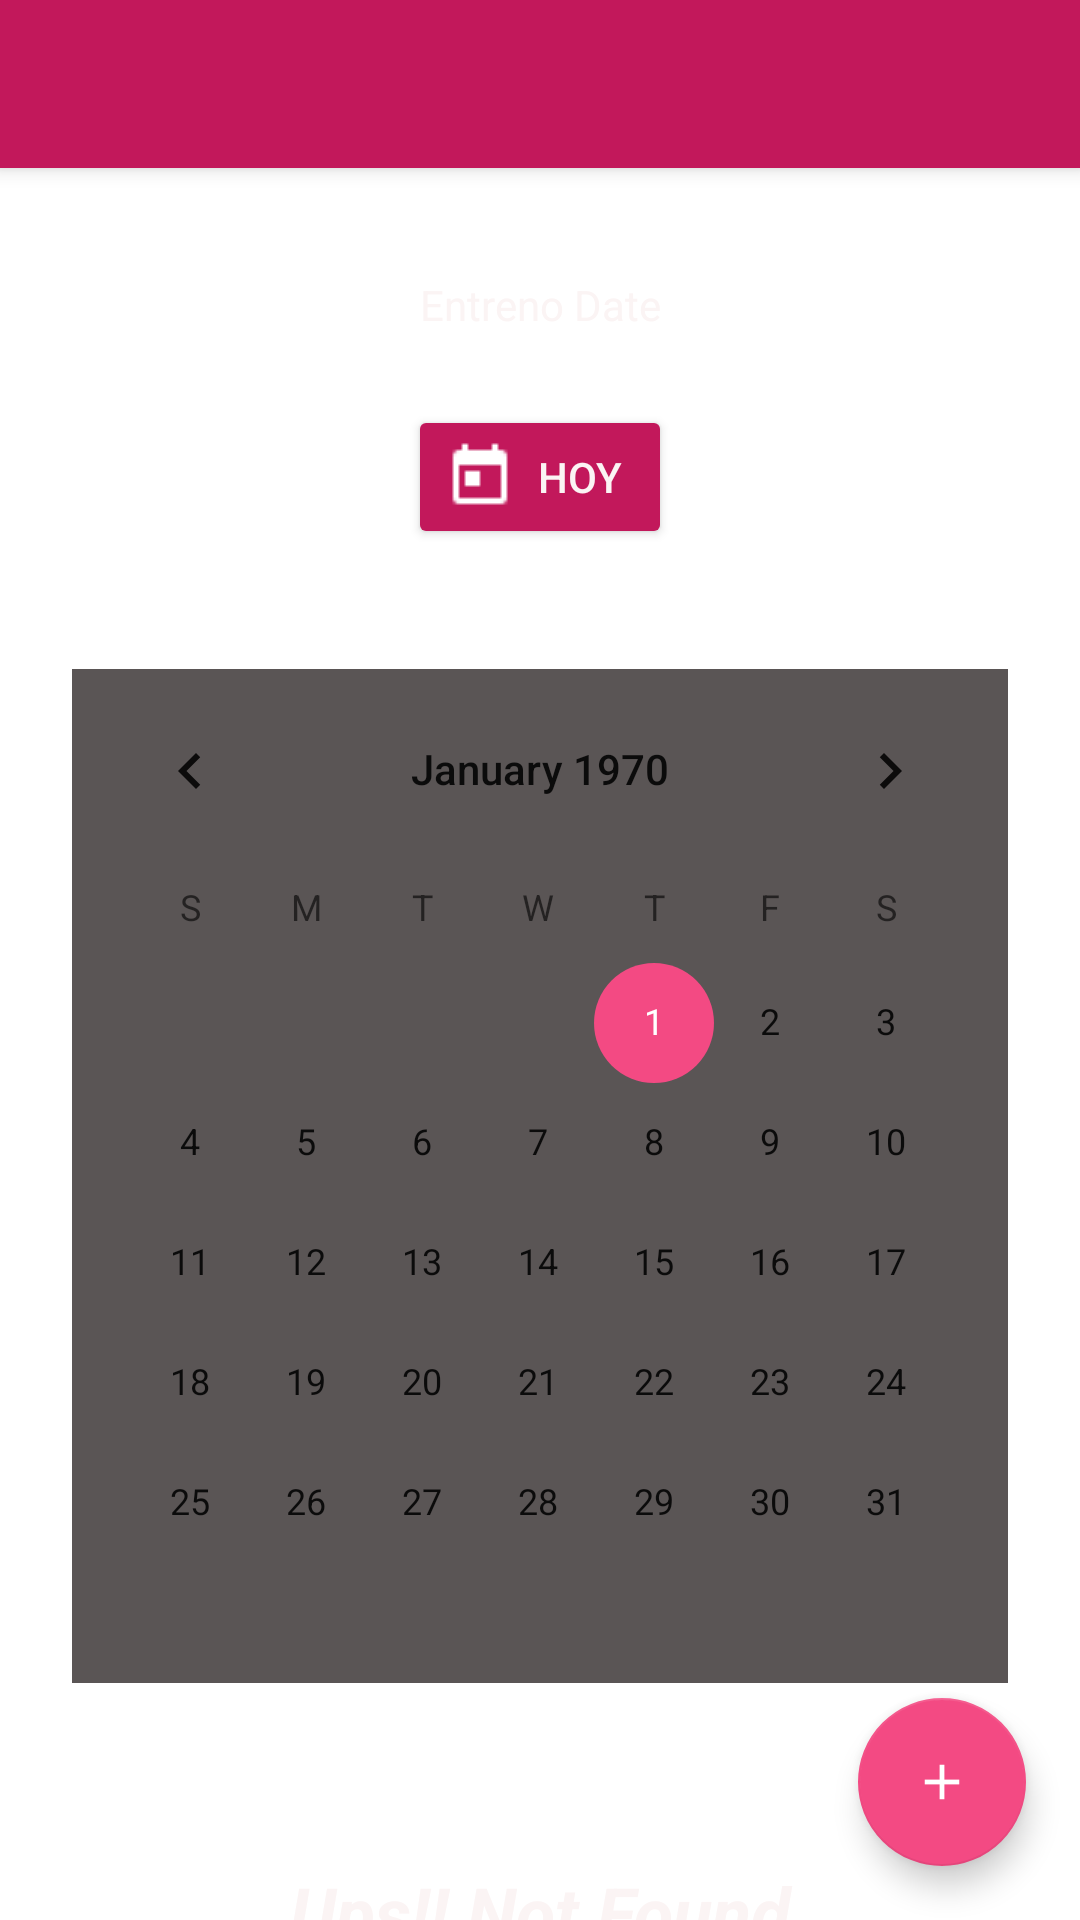

Reconstruct the res/layout file that produces this screen, plus the resources it refers to.
<!-- AndroidManifest.xml: activity theme SplashTheme -->
<!-- res/layout/activity_gym_progress.xml -->
<?xml version="1.0" encoding="utf-8"?>
<androidx.coordinatorlayout.widget.CoordinatorLayout xmlns:android="http://schemas.android.com/apk/res/android"
    xmlns:app="http://schemas.android.com/apk/res-auto"
    xmlns:tools="http://schemas.android.com/tools"
    android:layout_width="match_parent"
    android:layout_height="match_parent"
    android:fitsSystemWindows="true"
    tools:context=".GymProgressActivity">

    <com.google.android.material.appbar.AppBarLayout
        android:layout_width="match_parent"
        android:layout_height="wrap_content"
        android:theme="@style/AppTheme.AppBarOverlay">
        <include layout="@layout/toolbar" />

    </com.google.android.material.appbar.AppBarLayout>

    <androidx.core.widget.NestedScrollView
        android:id="@+id/scrollMain"
        android:layout_width="match_parent"
        android:layout_height="match_parent"
        app:layout_behavior="@string/appbar_scrolling_view_behavior">

        <LinearLayout
            android:layout_height="wrap_content"
            android:layout_width="match_parent"
            android:orientation="vertical">

            <TextView
                android:gravity="center"
                android:id="@+id/txtEntrenoDate"
                android:layout_height="wrap_content"
                android:layout_marginTop="36dp"
                android:layout_width="match_parent"
                android:text="Entreno Date" />

            <Button
                android:drawableLeft="@drawable/calendar_today"
                android:drawablePadding="3dp"
                android:id="@+id/todayButtton"
                android:layout_gravity="center"
                android:layout_height="wrap_content"
                android:layout_marginEnd="24dp"
                android:layout_marginLeft="24dp"
                android:layout_marginRight="24dp"
                android:layout_marginStart="24dp"
                android:layout_marginTop="24dp"
                android:layout_width="wrap_content"
                android:onClick="today"
                android:text="@string/today"
                android:theme="@style/AppTheme.Button" />

            <CalendarView
                android:background="#5A5555"
                android:id="@+id/calendarEntrenos"
                android:layout_height="wrap_content"
                android:layout_marginEnd="24dp"
                android:layout_marginLeft="24dp"
                android:layout_marginRight="24dp"
                android:layout_marginStart="24dp"
                android:layout_marginTop="40dp"
                android:layout_width="match_parent" />

            <FrameLayout
                android:layout_width="match_parent"
                android:layout_height="match_parent"
                android:layout_marginLeft="24dp"
                android:layout_marginTop="40dp"
                android:layout_marginRight="24dp"
                android:minHeight="300dp">

                <LinearLayout
                    android:id="@+id/emptyList"
                    android:layout_width="match_parent"
                    android:layout_height="match_parent"
                    android:layout_gravity="center"
                    android:orientation="vertical">

                    <ImageView
                        android:id="@+id/imageView"
                        android:layout_width="match_parent"
                        android:layout_height="wrap_content"
                        android:layout_marginBottom="20dp"
                        app:srcCompat="@drawable/empty_list" />

                    <TextView
                        android:id="@+id/textView7"
                        android:layout_width="match_parent"
                        android:layout_height="wrap_content"
                        android:gravity="center"
                        android:text="Ups!! Not Found"
                        android:textSize="24sp"
                        android:textStyle="bold|italic" />
                </LinearLayout>

                <androidx.recyclerview.widget.RecyclerView
                    android:id="@+id/listEntrenosRecycler"
                    android:layout_width="match_parent"
                    android:layout_height="wrap_content"
                    android:layout_marginStart="24dp"
                    android:layout_marginLeft="24dp"
                    android:layout_marginTop="32dp"
                    android:layout_marginEnd="24dp"
                    android:layout_marginRight="24dp"
                    android:layout_marginBottom="16dp">

                </androidx.recyclerview.widget.RecyclerView>
            </FrameLayout>

        </LinearLayout>

    </androidx.core.widget.NestedScrollView>

    <com.google.android.material.floatingactionbutton.FloatingActionButton
        android:id="@+id/fab"
        android:layout_width="wrap_content"
        android:layout_height="wrap_content"
        android:layout_gravity="bottom|end"
        android:layout_margin="@dimen/fab_margin"
        android:onClick="newEntreno"
        app:srcCompat="@drawable/ic_plus" />

</androidx.coordinatorlayout.widget.CoordinatorLayout>
<!-- res/layout/toolbar.xml (included above) -->
<?xml version="1.0" encoding="utf-8"?>
<androidx.appcompat.widget.Toolbar xmlns:android="http://schemas.android.com/apk/res/android"
    xmlns:app="http://schemas.android.com/apk/res-auto"
    xmlns:tools="http://schemas.android.com/tools"
    android:id="@+id/toolbar"
    android:layout_width="match_parent"
    android:layout_height="?attr/actionBarSize"
    android:background="?attr/colorPrimary"
    app:layout_scrollFlags="scroll|enterAlways"
    app:popupTheme="@style/AppTheme.PopupOverlay" />
<!-- resources referenced by this layout -->
<resources>
  <dimen name="fab_margin">18dp</dimen>
  <!-- drawable calendar_today: png bitmap (drawable, 450 bytes) -->
  <!-- drawable empty_list: png bitmap (drawable, 1168 bytes) -->
  <!-- drawable ic_plus: png bitmap (drawable-hdpi, 299 bytes) -->
  <string name="today">Hoy</string>
  <style name="AppTheme.AppBarOverlay" parent="ThemeOverlay.AppCompat.Dark.ActionBar" />
  <style name="AppTheme.Button" parent="Widget.AppCompat.Button.Colored">
          <item name="colorButtonNormal">@color/colorPrimary</item>
          <item name="android:textColor">@color/textColor</item>
      </style>
  <style name="AppTheme.PopupOverlay" parent="ThemeOverlay.AppCompat.Dark" />
  <style name="SplashTheme" parent="AppTheme">
          <item name="android:windowBackground">@drawable/splash</item>
      </style>
  <color name="colorPrimary">#c2185b</color>
  <color name="textColor">#fbf4f4</color>
  <style name="AppTheme" parent="Theme.AppCompat.Light.DarkActionBar">
          
          <item name="colorPrimary">@color/colorPrimary</item>
          <item name="colorPrimaryDark">@color/colorPrimaryDark</item>
          <item name="colorAccent">@color/colorAccent</item>
          <item name="android:windowBackground">@color/colorBackground</item>
          <item name="windowActionBar">false</item>
          <item name="android:textColor">@color/textColor</item>
          <item name="windowNoTitle">true</item>
          <item name="android:itemBackground">@drawable/item_popup_selector</item>
          <item name="android:alertDialogTheme">@style/AppTheme.Dialogs</item>
      </style>
  <!-- drawable splash (drawable) -->
  <?xml version="1.0" encoding="utf-8"?>
  <layer-list xmlns:android="http://schemas.android.com/apk/res/android"
      android:layout_width="match_parent"
      android:layout_height="match_parent">
      <item>
          <bitmap
              android:gravity="fill_horizontal|fill_vertical"
              android:src="@drawable/splash_background" />
  
      </item>
  </layer-list>
  <color name="colorPrimaryDark">#7E0836</color>
  <color name="colorAccent">#F34A83</color>
  <color name="colorBackground">#3e3939</color>
  <!-- drawable item_popup_selector (drawable) -->
  <?xml version ="1.0" encoding ="utf-8"?>
  <selector xmlns:android="http://schemas.android.com/apk/res/android">
      <item android:drawable="@color/colorBackDark" android:state_pressed="false"></item>
      <item android:drawable="@color/colorAccent" android:state_pressed="true"></item>
  </selector>
  <style name="AppTheme.Dialogs" parent="ThemeOverlay.AppCompat.Dialog.Alert">
          <item name="colorAccent">@color/colorAccent</item>
          <item name="android:textColor">@color/textColor</item>
          <item name="android:textColorPrimary">@color/textColorDark</item>
          <item name="android:background">@color/colorBackDark</item>
      </style>
  <color name="colorBackDark">#232020</color>
  <color name="textColorDark">#857E7E</color>
</resources>
